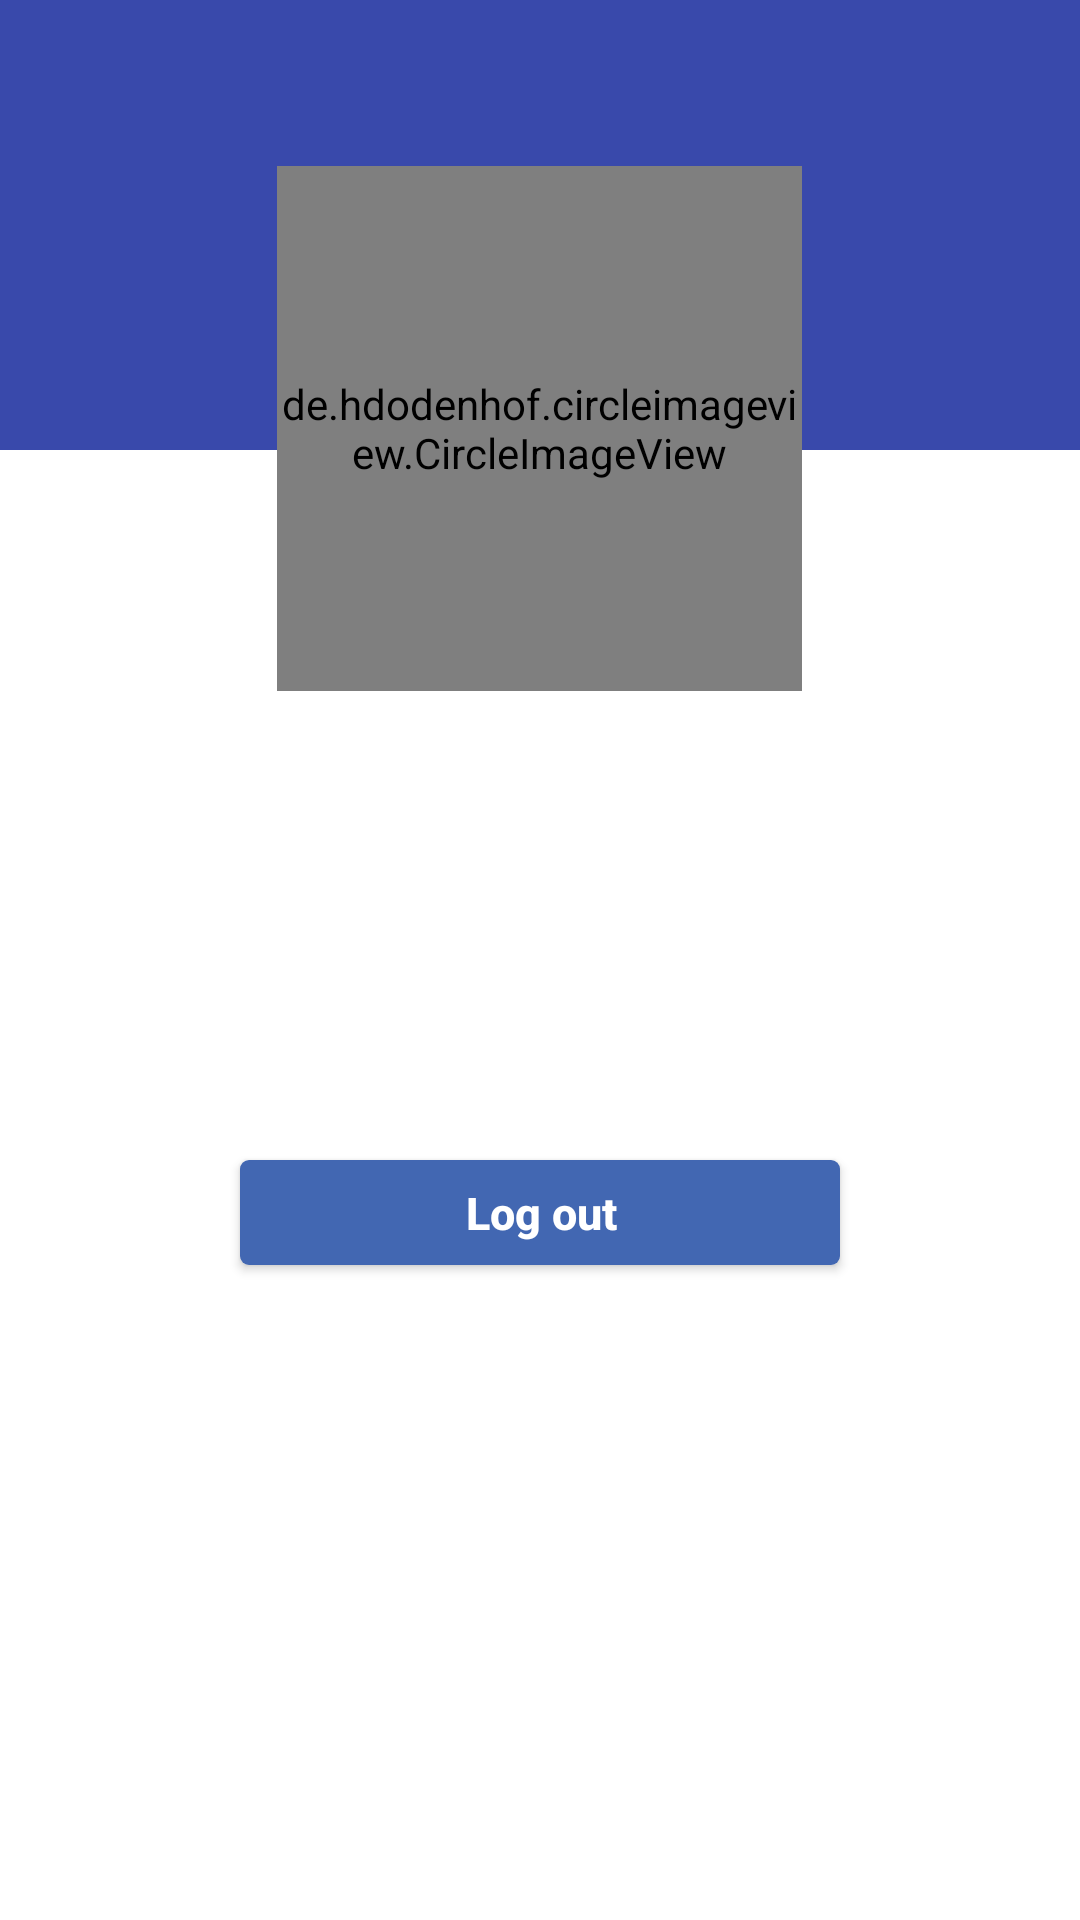

This screen was rendered from an Android layout file. Write that file and the resources it references.
<!-- AndroidManifest.xml: application theme Theme.Socia -->
<!-- res/layout/activity_face_book.xml -->
<?xml version="1.0" encoding="utf-8"?>
<ScrollView
    xmlns:android="http://schemas.android.com/apk/res/android" android:layout_width="match_parent"
    android:layout_height="wrap_content"
    android:orientation="vertical">

    <LinearLayout
        android:layout_width="match_parent"
        android:layout_height="wrap_content"
        android:gravity="center"
        android:orientation="vertical">

        <RelativeLayout
            android:layout_width="match_parent"
            android:layout_height="150dp"
            android:background="#3949AB" />

        <de.hdodenhof.circleimageview.CircleImageView
            android:id="@+id/fb_profile_pic"
            android:layout_width="175dp"
            android:layout_height="175dp"
            android:layout_gravity="center_horizontal"
            android:layout_marginTop="-95dp"
            android:background="@drawable/profile" />

        <TextView
            android:id="@+id/name"
            android:layout_width="match_parent"
            android:layout_height="wrap_content"
            android:textStyle="bold"
            android:gravity="center"
            android:textSize="20sp"
            android:layout_marginTop="30dp"
            android:textColor="#000" />

        <TextView
            android:id="@+id/email"
            android:layout_width="match_parent"
            android:layout_height="wrap_content"
            android:textStyle="bold"
            android:gravity="center"
            android:textSize="18sp"
            android:layout_marginTop="15dp"
            android:textColor="#000" />

        <Button
            android:id="@+id/logout"
            android:layout_width="200dp"
            android:layout_height="35dp"
            android:paddingHorizontal="5dp"
            android:gravity="center_horizontal|center_vertical"
            android:layout_gravity="center_horizontal"
            android:drawableLeft="@drawable/fb_logo"
            android:text="Log out"
            android:textColor="#fff"
            android:textSize="15sp"
            android:textStyle="bold"
            android:textAllCaps="false"
            android:layout_marginTop="60dp"
            android:layout_marginBottom="20dp"
            android:background="@drawable/rounded_button"
            android:paddingStart="6dp"
            android:paddingLeft="6dp" />
    </LinearLayout>
</ScrollView>
<!-- resources referenced by this layout -->
<resources>
  <!-- drawable rounded_button (drawable) -->
  <?xml version="1.0" encoding="utf-8"?>
  <shape xmlns:android="http://schemas.android.com/apk/res/android"
      android:shape="rectangle">
  
      <solid android:color="#4267B2"/>
      <corners android:radius="3dp" />
  
  </shape>
  <style name="Theme.Socia" parent="Theme.MaterialComponents.DayNight.DarkActionBar">
          
          <item name="colorPrimary">@color/purple_500</item>
          <item name="colorPrimaryVariant">@color/purple_700</item>
          <item name="colorOnPrimary">@color/white</item>
          
          <item name="colorSecondary">@color/teal_200</item>
          <item name="colorSecondaryVariant">@color/teal_700</item>
          <item name="colorOnSecondary">@color/black</item>
          
          <item name="android:statusBarColor" tools:targetApi="l">?attr/colorPrimaryVariant</item>
          
      </style>
  <color name="purple_500">#FF6200EE</color>
  <color name="purple_700">#FF3700B3</color>
  <color name="white">#FFFFFFFF</color>
  <color name="teal_200">#FF03DAC5</color>
  <color name="teal_700">#FF018786</color>
  <color name="black">#FF000000</color>
</resources>
